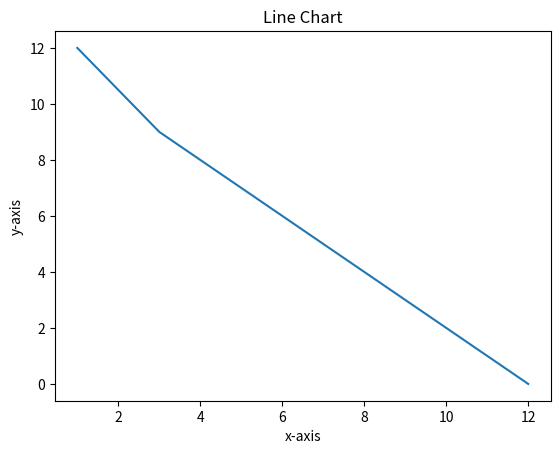

Write Python code to recreate this figure.
import matplotlib.pyplot as plt
x = [1, 3, 6, 9, 12]
y = [12, 9, 6, 3, 0]
plt.plot(x, y)
plt.title("Line Chart")
plt.xlabel("x-axis")
plt.ylabel("y-axis")
plt.show()